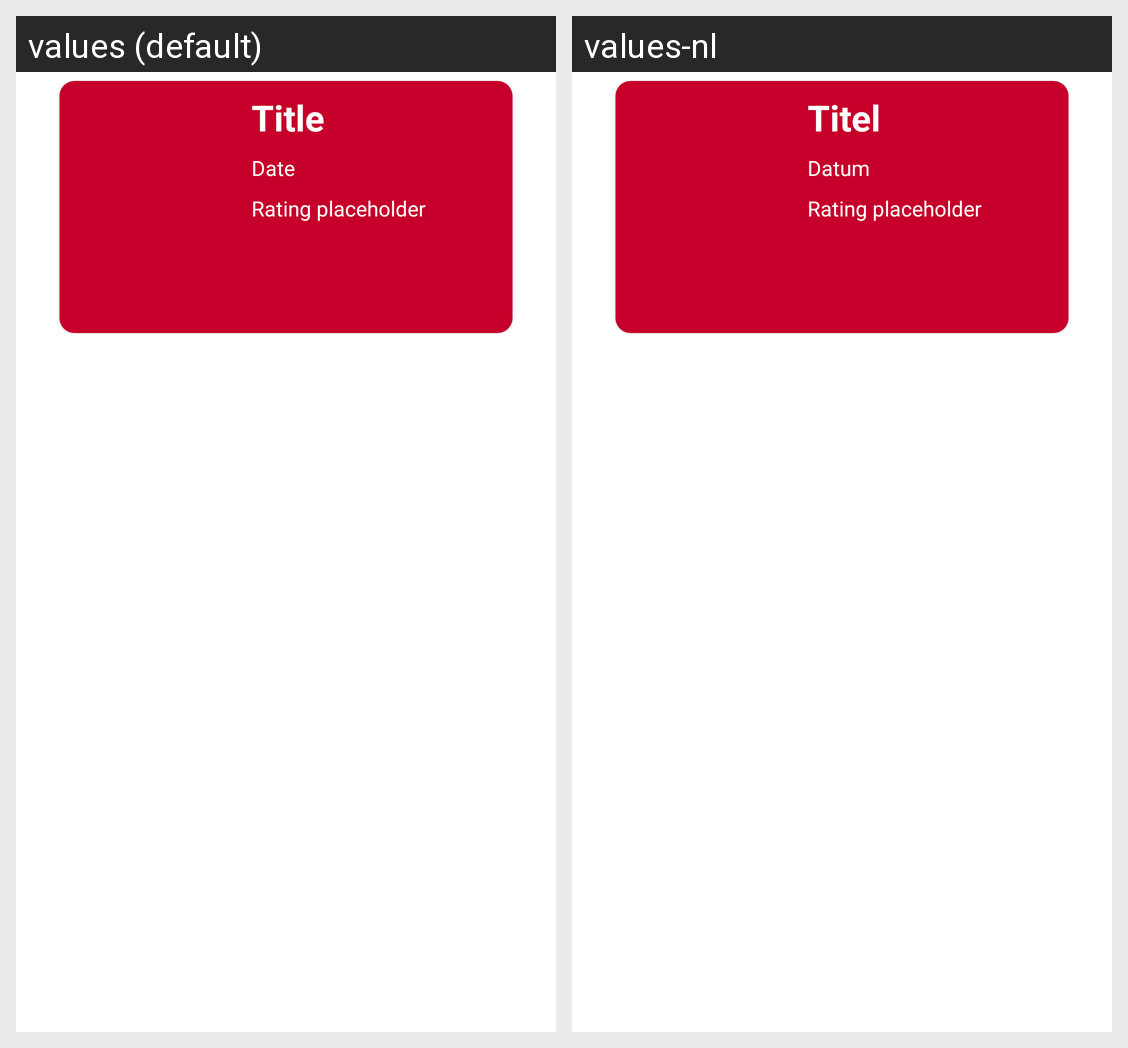

For this localized Android screen grid, give each drawn string resource with its value in every locale shown.
Android screen res/layout/explore_recycler_movie.xml rendered under 2 locales, left to right: values (default), values-nl. Device: Nexus 5 (rendered at 1080×1920; each locale shown at half size, 540×960, under a caption strip naming it); theme Theme.AvansTV.
Strings drawn on this screen, with the default value and each locale's value (text and hints the layout hard-codes, and strings that could not be matched under every locale, appear in the picture but are not listed):

featured_title_text
  values: Title
  values-nl: Titel

featured_date_text
  values: Date
  values-nl: Datum

rating_placeholder
  values: Rating placeholder
  values-nl: Rating placeholder  [not translated; the default value is used]
